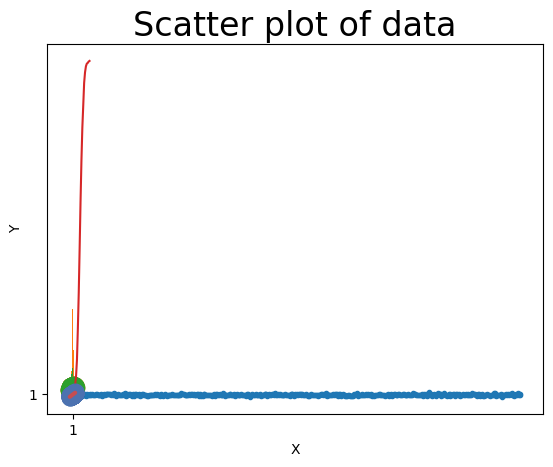

Here is the Python script that generated this plot: (Note: this script raises an exception after producing the figure.)
''' Show different ways to present statistical data
This script is written in "MATLAB" or "ipython" style, to show how best to use Python interactively.
Note than in ipython, the "show()" commands are automatically generated.
The examples contain:
- scatter plots
- histograms
- boxplots
- violinplots
- probplots
- cumulative density functions
- regression fits

'''

# Author=Thomas Haslwanter, Date=May-2013, Ver=1.3

# First, import the libraries that you are going to need. You could also do
# that later, but it is better style to do that at the beginning.

# pylab imports the numpy, scipy, and matplotlib.pyplot libraries into the
# current environment
from pylab import *

import scipy.stats as stats
import seaborn as sns
import pandas as pd

def main():
    # Univariate data -------------------------
    # Generate data that are normally distributed
    x = randn(500)
    
    # Scatter plot
    plot(x,'.')
    title('Scatter Plot')
    xlabel('X')
    ylabel('Y')
    draw()
    show()
    
    # Histogram
    hist(x)
    xlabel('Data Values')
    ylabel('Frequency')
    title('Histogram, default settings')
    show()
    
    hist(x,25)
    xlabel('Data Values')
    ylabel('Frequency')
    title('Histogram, 25 bins')
    show()
    
    # Cumulative probability density
    numbins = 20
    cdf = stats.cumfreq(x,numbins)
    plot(cdf[0])
    xlabel('Data Values')
    ylabel('Cumulative Frequency')
    title('Cumulative probablity density function')
    show()
    
    # Boxplot
    # The error bars indiacte the range, and the box consists of the
    # first, second (middle) and third quartile
    boxplot(x)
    title('Boxplot')
    ylabel('Values')
    show()
    
    boxplot(x, vert=False)
    title('Boxplot, horizontal')
    xlabel('Values')
    show()
    
    # Violinplot
    nd = stats.norm
    data = nd.rvs(size=(100))
    nd2 = stats.norm(loc = 0.5, scale = 1.2)
    data2 = nd2.rvs(size=(100))
    
    # Use the seaborn package for the violin plot, and set the context for "poster"
    sns.set(context='poster')
    df = pd.DataFrame({'Girls':data, 'Boys':data2})
    sns.violinplot(df)
    show()
    
    # Check for normality
    _ = stats.probplot(x, plot=plt)
    title('Probplot - check for normality')
    show()
    
    # Bivariate data -------------------------
    
    # Generate data
    x = randn(200)
    y = 10+0.5*x+randn(len(x))
    
    # Scatter plot
    scatter(x,y)
    # This one is quite similar to "plot(x,y,'.')"
    title('Scatter plot of data')
    xlabel('X')
    ylabel('Y')
    show()
    
    # LineFit
    M = vstack((ones(len(x)), x)).T
    pars = linalg.lstsq(M,y)[0]
    intercept = pars[0]
    slope = pars[1]
    scatter(x,y)
    hold(True)
    plot(x, intercept + slope*x, 'r')
    show()
    
if __name__ == '__main__':
    main()
